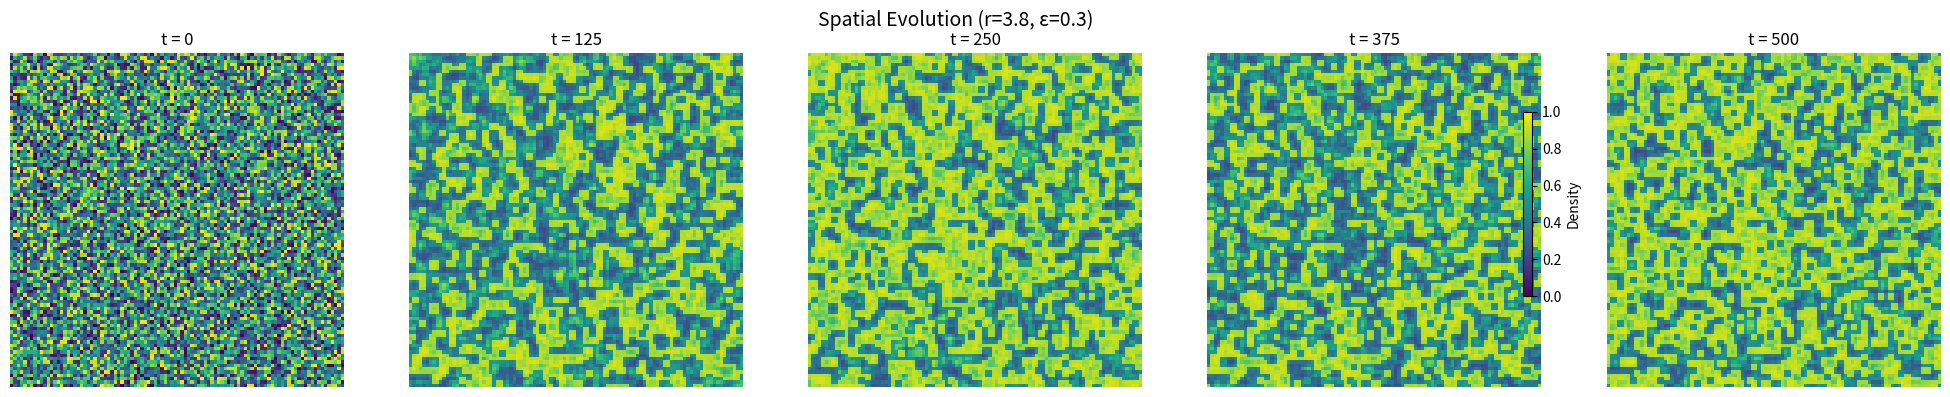
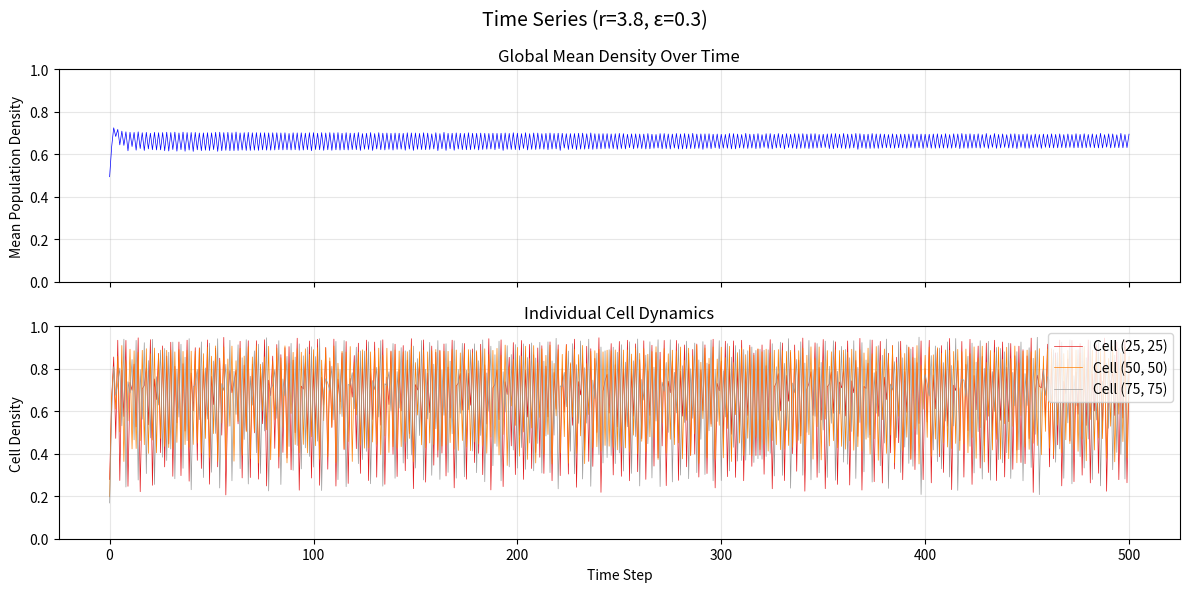
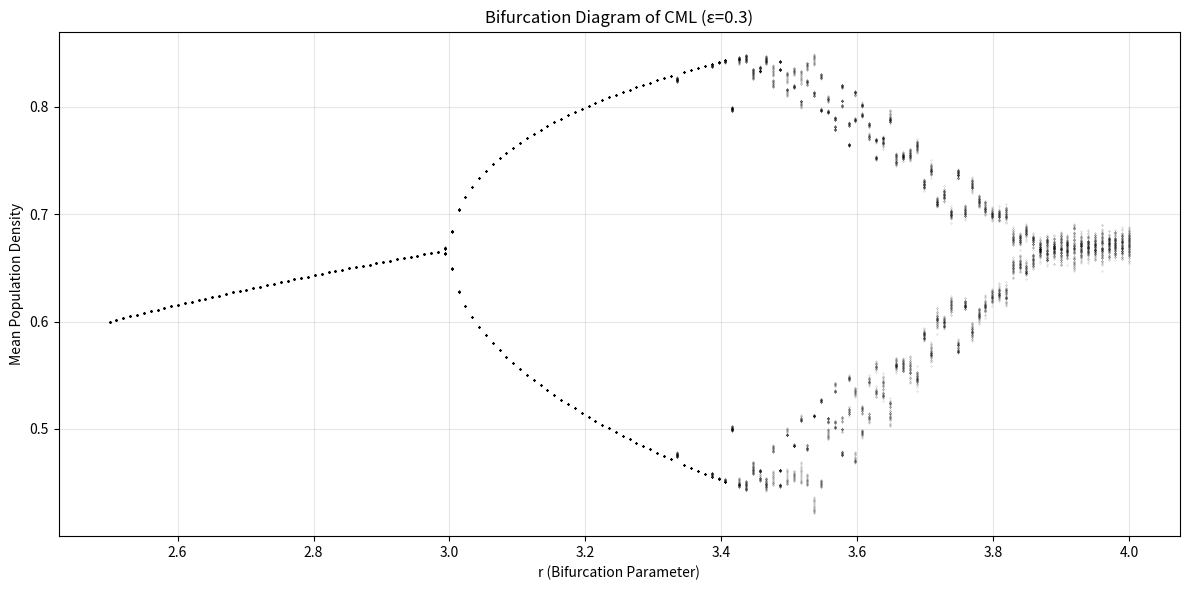
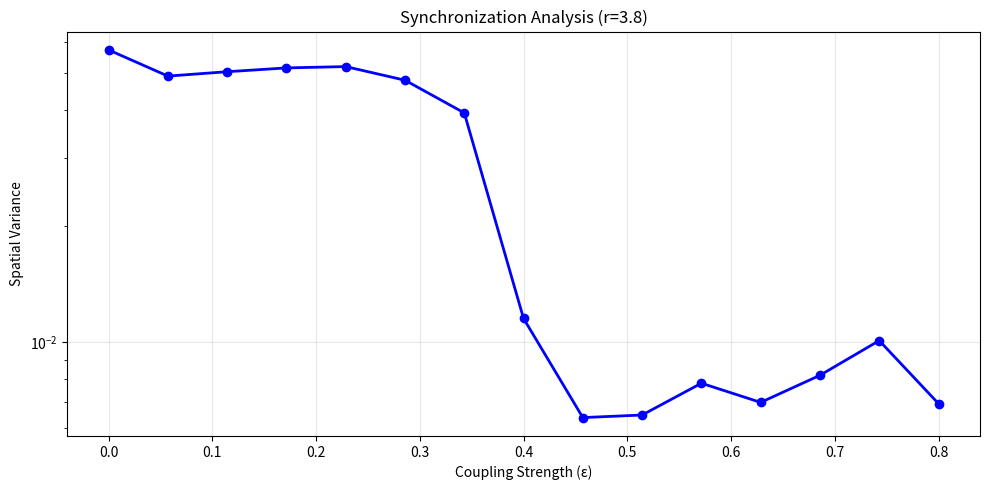
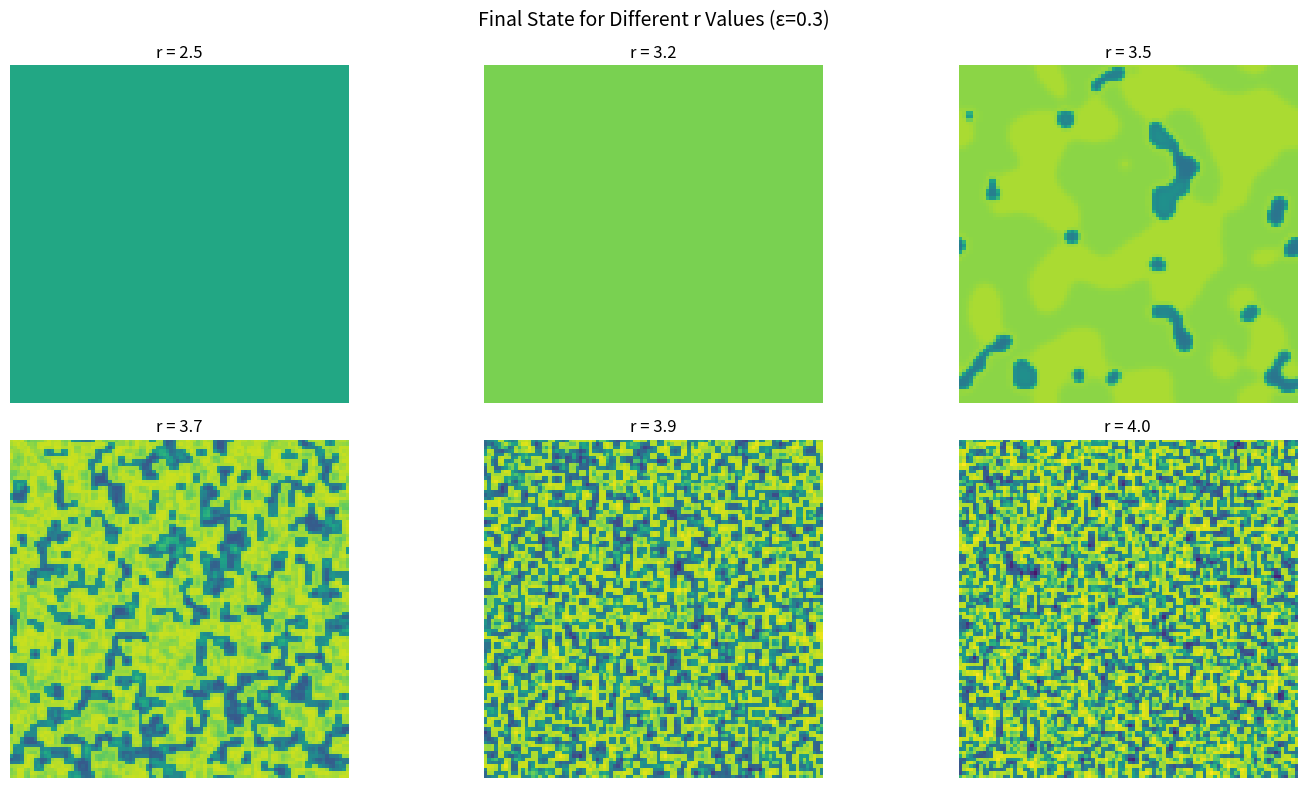
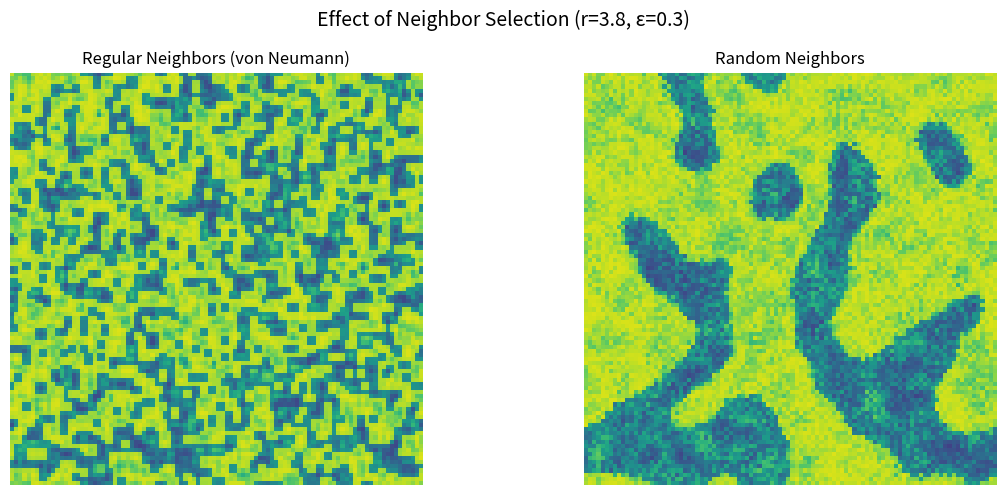

Write Python code to recreate these figures, in order.
"""
Continuous Cellular Automaton based on Coupled Map Lattice (CML) with Logistic Map.
Simulates spatiotemporal chaos in a 2D population grid.

Reference: Dzwinel, W. (2010). Spatially extended populations reproducing logistic map.
"""

import numpy as np
import matplotlib.pyplot as plt
from matplotlib.animation import FuncAnimation
from matplotlib.colors import Normalize


def logistic_map(x: np.ndarray, r: float) -> np.ndarray:
    """Logistic map: f(x) = r * x * (1 - x)"""
    return r * x * (1 - x)


def get_neighbors_sum(grid: np.ndarray, mode: str = "von_neumann") -> np.ndarray:
    """
    Calculate sum of neighbor states.

    Modes:
    - 'von_neumann': 4 neighbors (up, down, left, right)
    - 'moore': 8 neighbors (including diagonals)
    """
    if mode == "von_neumann":
        neighbors = (
            np.roll(grid, 1, axis=0)  # up
            + np.roll(grid, -1, axis=0)  # down
            + np.roll(grid, 1, axis=1)  # left
            + np.roll(grid, -1, axis=1)  # right
        )
        return neighbors, 4
    elif mode == "moore":
        neighbors = (
            np.roll(grid, 1, axis=0)
            + np.roll(grid, -1, axis=0)
            + np.roll(grid, 1, axis=1)
            + np.roll(grid, -1, axis=1)
            + np.roll(np.roll(grid, 1, axis=0), 1, axis=1)
            + np.roll(np.roll(grid, 1, axis=0), -1, axis=1)
            + np.roll(np.roll(grid, -1, axis=0), 1, axis=1)
            + np.roll(np.roll(grid, -1, axis=0), -1, axis=1)
        )
        return neighbors, 8
    else:
        raise ValueError(f"Unknown mode: {mode}")


def cml_step(
    grid: np.ndarray,
    r: float,
    epsilon: float,
    neighbor_mode: str = "von_neumann",
    random_neighbors: bool = False,
) -> np.ndarray:
    """
    Single step of Coupled Map Lattice evolution.

    x_{n+1}(i,j) = (1 - ε) * f(x_n(i,j)) + (ε/k) * Σ f(x_n(neighbors))

    Parameters:
    - grid: Current state (2D array with values in [0,1])
    - r: Logistic map parameter (bifurcation parameter)
    - epsilon: Coupling strength (0 = no coupling, 1 = full coupling)
    - neighbor_mode: 'von_neumann' (4) or 'moore' (8) neighbors
    - random_neighbors: If True, randomly select neighbors each step
    """
    f_grid = logistic_map(grid, r)

    if random_neighbors:
        # Random neighbor selection - each cell gets random subset of neighbors
        n, m = grid.shape
        k = 4  # number of random neighbors
        neighbor_sum = np.zeros_like(grid)

        for _ in range(k):
            di = np.random.randint(-2, 3, size=(n, m))
            dj = np.random.randint(-2, 3, size=(n, m))
            i_idx = (np.arange(n)[:, None] + di) % n
            j_idx = (np.arange(m)[None, :] + dj) % m
            neighbor_sum += logistic_map(grid[i_idx, j_idx], r)

        new_grid = (1 - epsilon) * f_grid + (epsilon / k) * neighbor_sum
    else:
        neighbor_sum, k = get_neighbors_sum(grid, neighbor_mode)
        f_neighbors = logistic_map(neighbor_sum / k, r)  # Apply f to mean of neighbors
        # Alternative: sum of f(neighbors)
        neighbor_f_sum, _ = get_neighbors_sum(f_grid, neighbor_mode)
        new_grid = (1 - epsilon) * f_grid + (epsilon / k) * neighbor_f_sum

    return np.clip(new_grid, 0, 1)


def simulate(
    size: int = 100,
    r: float = 3.7,
    epsilon: float = 0.3,
    steps: int = 500,
    neighbor_mode: str = "von_neumann",
    random_neighbors: bool = False,
    seed: int = None,
) -> tuple:
    """Run simulation and return history."""
    if seed is not None:
        np.random.seed(seed)

    # Initialize with random densities
    grid = np.random.rand(size, size)

    history = [grid.copy()]
    mean_history = [grid.mean()]

    # Track a few individual cells
    cell_positions = [
        (size // 4, size // 4),
        (size // 2, size // 2),
        (3 * size // 4, 3 * size // 4),
    ]
    cell_histories = {pos: [grid[pos]] for pos in cell_positions}

    for _ in range(steps):
        grid = cml_step(grid, r, epsilon, neighbor_mode, random_neighbors)
        history.append(grid.copy())
        mean_history.append(grid.mean())
        for pos in cell_positions:
            cell_histories[pos].append(grid[pos])

    return np.array(history), np.array(mean_history), cell_histories


def plot_spatial_evolution(history: np.ndarray, times: list = None, title: str = ""):
    """Plot grid state at different time steps."""
    if times is None:
        times = [
            0,
            len(history) // 4,
            len(history) // 2,
            3 * len(history) // 4,
            len(history) - 1,
        ]

    fig, axes = plt.subplots(1, len(times), figsize=(4 * len(times), 4))

    for ax, t in zip(axes, times):
        im = ax.imshow(history[t], cmap="viridis", vmin=0, vmax=1)
        ax.set_title(f"t = {t}")
        ax.axis("off")

    fig.colorbar(im, ax=axes, label="Density", shrink=0.6)
    fig.suptitle(title or "Spatial Evolution", fontsize=14)
    plt.tight_layout()
    return fig


def plot_time_series(mean_history: np.ndarray, cell_histories: dict, title: str = ""):
    """Plot time series of mean population and individual cells."""
    fig, axes = plt.subplots(2, 1, figsize=(12, 6), sharex=True)

    # Mean population
    axes[0].plot(mean_history, "b-", linewidth=0.5)
    axes[0].set_ylabel("Mean Population Density")
    axes[0].set_title("Global Mean Density Over Time")
    axes[0].grid(True, alpha=0.3)
    axes[0].set_ylim(0, 1)

    # Individual cells
    colors = plt.cm.Set1(np.linspace(0, 1, len(cell_histories)))
    for (pos, values), color in zip(cell_histories.items(), colors):
        axes[1].plot(values, color=color, linewidth=0.5, label=f"Cell {pos}")
    axes[1].set_xlabel("Time Step")
    axes[1].set_ylabel("Cell Density")
    axes[1].set_title("Individual Cell Dynamics")
    axes[1].legend(loc="upper right")
    axes[1].grid(True, alpha=0.3)
    axes[1].set_ylim(0, 1)

    fig.suptitle(title or "Time Series Analysis", fontsize=14)
    plt.tight_layout()
    return fig


def compute_bifurcation_diagram(
    size: int = 50,
    r_range: tuple = (2.5, 4.0),
    r_steps: int = 200,
    epsilon: float = 0.3,
    warmup: int = 200,
    samples: int = 100,
) -> tuple:
    """
    Compute bifurcation diagram for the CML.
    Returns r values and corresponding mean population densities.
    """
    r_values = np.linspace(r_range[0], r_range[1], r_steps)
    bifurcation_data = []

    print("Computing bifurcation diagram...")
    for i, r in enumerate(r_values):
        if i % 20 == 0:
            print(f"  r = {r:.3f} ({100 * i / len(r_values):.0f}%)")

        grid = np.random.rand(size, size)

        # Warmup phase
        for _ in range(warmup):
            grid = cml_step(grid, r, epsilon)

        # Sample phase
        means = []
        for _ in range(samples):
            grid = cml_step(grid, r, epsilon)
            means.append(grid.mean())

        bifurcation_data.append((r, means))

    return bifurcation_data


def plot_bifurcation_diagram(bifurcation_data: list, title: str = ""):
    """Plot bifurcation diagram."""
    fig, ax = plt.subplots(figsize=(12, 6))

    for r, means in bifurcation_data:
        ax.plot([r] * len(means), means, "k.", markersize=0.3, alpha=0.5)

    ax.set_xlabel("r (Bifurcation Parameter)")
    ax.set_ylabel("Mean Population Density")
    ax.set_title(title or "Bifurcation Diagram of CML")
    ax.grid(True, alpha=0.3)
    plt.tight_layout()
    return fig


def analyze_synchronization(
    size: int = 50,
    r: float = 3.7,
    epsilon_range: tuple = (0.0, 1.0),
    epsilon_steps: int = 20,
    steps: int = 300,
) -> tuple:
    """
    Analyze synchronization as a function of coupling strength.
    Returns epsilon values and corresponding variance (measure of synchronization).
    """
    epsilon_values = np.linspace(epsilon_range[0], epsilon_range[1], epsilon_steps)
    sync_measure = []

    print("Analyzing synchronization...")
    for eps in epsilon_values:
        grid = np.random.rand(size, size)

        # Evolve
        for _ in range(steps):
            grid = cml_step(grid, r, eps)

        # Measure: spatial variance (low = synchronized)
        spatial_var = grid.var()
        sync_measure.append(spatial_var)
        print(f"  ε = {eps:.2f}: variance = {spatial_var:.6f}")

    return epsilon_values, np.array(sync_measure)


def plot_synchronization(
    epsilon_values: np.ndarray, sync_measure: np.ndarray, title: str = ""
):
    """Plot synchronization analysis."""
    fig, ax = plt.subplots(figsize=(10, 5))

    ax.plot(epsilon_values, sync_measure, "bo-", linewidth=2, markersize=6)
    ax.set_xlabel("Coupling Strength (ε)")
    ax.set_ylabel("Spatial Variance")
    ax.set_title(
        title
        or "Synchronization vs Coupling Strength\n(Low variance = High synchronization)"
    )
    ax.grid(True, alpha=0.3)
    ax.set_yscale("log")
    plt.tight_layout()
    return fig


def create_animation(history: np.ndarray, interval: int = 50, skip: int = 1):
    """Create animation of the CML evolution."""
    fig, ax = plt.subplots(figsize=(6, 6))

    im = ax.imshow(history[0], cmap="viridis", vmin=0, vmax=1)
    ax.axis("off")
    title = ax.set_title("t = 0")
    fig.colorbar(im, ax=ax, label="Density", shrink=0.8)

    def update(frame):
        t = frame * skip
        im.set_array(history[t])
        title.set_text(f"t = {t}")
        return [im, title]

    frames = len(history) // skip
    anim = FuncAnimation(fig, update, frames=frames, interval=interval, blit=True)
    return anim


def main():
    """Main function demonstrating various analyses."""
    print("=" * 60)
    print("Continuous Cellular Automaton - Spatiotemporal Chaos")
    print("=" * 60)

    # Parameters
    SIZE = 100
    R = 3.8  # Chaotic regime (r > 3.57 for logistic map)
    EPSILON = 0.3  # Coupling strength
    STEPS = 500

    # 1. Basic simulation
    print("\n[1] Running basic simulation...")
    history, mean_history, cell_histories = simulate(
        size=SIZE, r=R, epsilon=EPSILON, steps=STEPS, seed=42
    )

    # Plot spatial evolution
    fig1 = plot_spatial_evolution(
        history, title=f"Spatial Evolution (r={R}, ε={EPSILON})"
    )
    fig1.savefig("spatial_evolution.png", dpi=150)
    print("    Saved: spatial_evolution.png")

    # Plot time series
    fig2 = plot_time_series(
        mean_history, cell_histories, title=f"Time Series (r={R}, ε={EPSILON})"
    )
    fig2.savefig("time_series.png", dpi=150)
    print("    Saved: time_series.png")

    # 2. Bifurcation diagram
    print("\n[2] Computing bifurcation diagram...")
    bif_data = compute_bifurcation_diagram(
        size=50, r_range=(2.5, 4.0), r_steps=150, epsilon=0.3
    )
    fig3 = plot_bifurcation_diagram(
        bif_data, title="Bifurcation Diagram of CML (ε=0.3)"
    )
    fig3.savefig("bifurcation_diagram.png", dpi=150)
    print("    Saved: bifurcation_diagram.png")

    # 3. Synchronization analysis
    print("\n[3] Analyzing synchronization...")
    eps_vals, sync_vals = analyze_synchronization(
        size=50, r=R, epsilon_range=(0.0, 0.8), epsilon_steps=15
    )
    fig4 = plot_synchronization(
        eps_vals, sync_vals, title=f"Synchronization Analysis (r={R})"
    )
    fig4.savefig("synchronization.png", dpi=150)
    print("    Saved: synchronization.png")

    # 4. Compare different r values
    print("\n[4] Comparing different r values...")
    fig5, axes = plt.subplots(2, 3, figsize=(15, 8))

    r_values = [2.5, 3.2, 3.5, 3.7, 3.9, 4.0]
    for ax, r in zip(axes.flat, r_values):
        hist, _, _ = simulate(size=SIZE, r=r, epsilon=EPSILON, steps=200, seed=42)
        ax.imshow(hist[-1], cmap="viridis", vmin=0, vmax=1)
        ax.set_title(f"r = {r}")
        ax.axis("off")

    fig5.suptitle(f"Final State for Different r Values (ε={EPSILON})", fontsize=14)
    plt.tight_layout()
    fig5.savefig("r_comparison.png", dpi=150)
    print("    Saved: r_comparison.png")

    # 5. Compare regular vs random neighbors
    print("\n[5] Comparing regular vs random neighbors...")
    fig6, axes = plt.subplots(1, 2, figsize=(12, 5))

    hist_regular, _, _ = simulate(
        size=SIZE, r=R, epsilon=EPSILON, steps=300, random_neighbors=False, seed=42
    )
    hist_random, _, _ = simulate(
        size=SIZE, r=R, epsilon=EPSILON, steps=300, random_neighbors=True, seed=42
    )

    axes[0].imshow(hist_regular[-1], cmap="viridis", vmin=0, vmax=1)
    axes[0].set_title("Regular Neighbors (von Neumann)")
    axes[0].axis("off")

    axes[1].imshow(hist_random[-1], cmap="viridis", vmin=0, vmax=1)
    axes[1].set_title("Random Neighbors")
    axes[1].axis("off")

    fig6.suptitle(f"Effect of Neighbor Selection (r={R}, ε={EPSILON})", fontsize=14)
    plt.tight_layout()
    fig6.savefig("neighbor_comparison.png", dpi=150)
    print("    Saved: neighbor_comparison.png")

    print("\n" + "=" * 60)
    print("Analysis complete! Check the generated PNG files.")
    print("=" * 60)

    plt.show()


if __name__ == "__main__":
    main()
